Labelled photos from "dataset", an image-classification folder in NguyenBuiQuanqHuy/Crab_Classification_CNN. The possible labels are: blue crab, coconut crab, king crab, mud crab, stone crab, vampire crab.

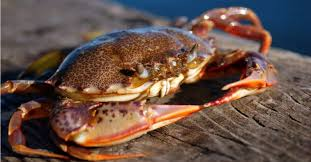
Label: stone crab

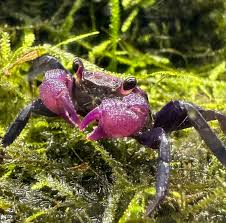
Label: vampire crab

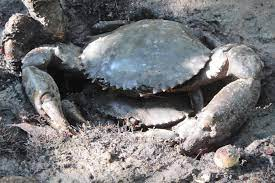
Label: mud crab

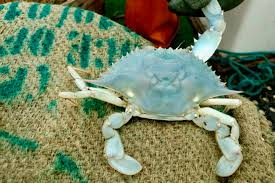
Label: blue crab

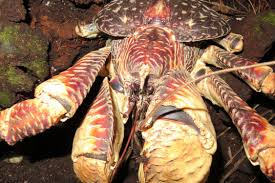
Label: coconut crab

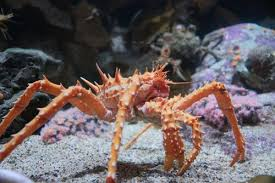
Label: king crab
